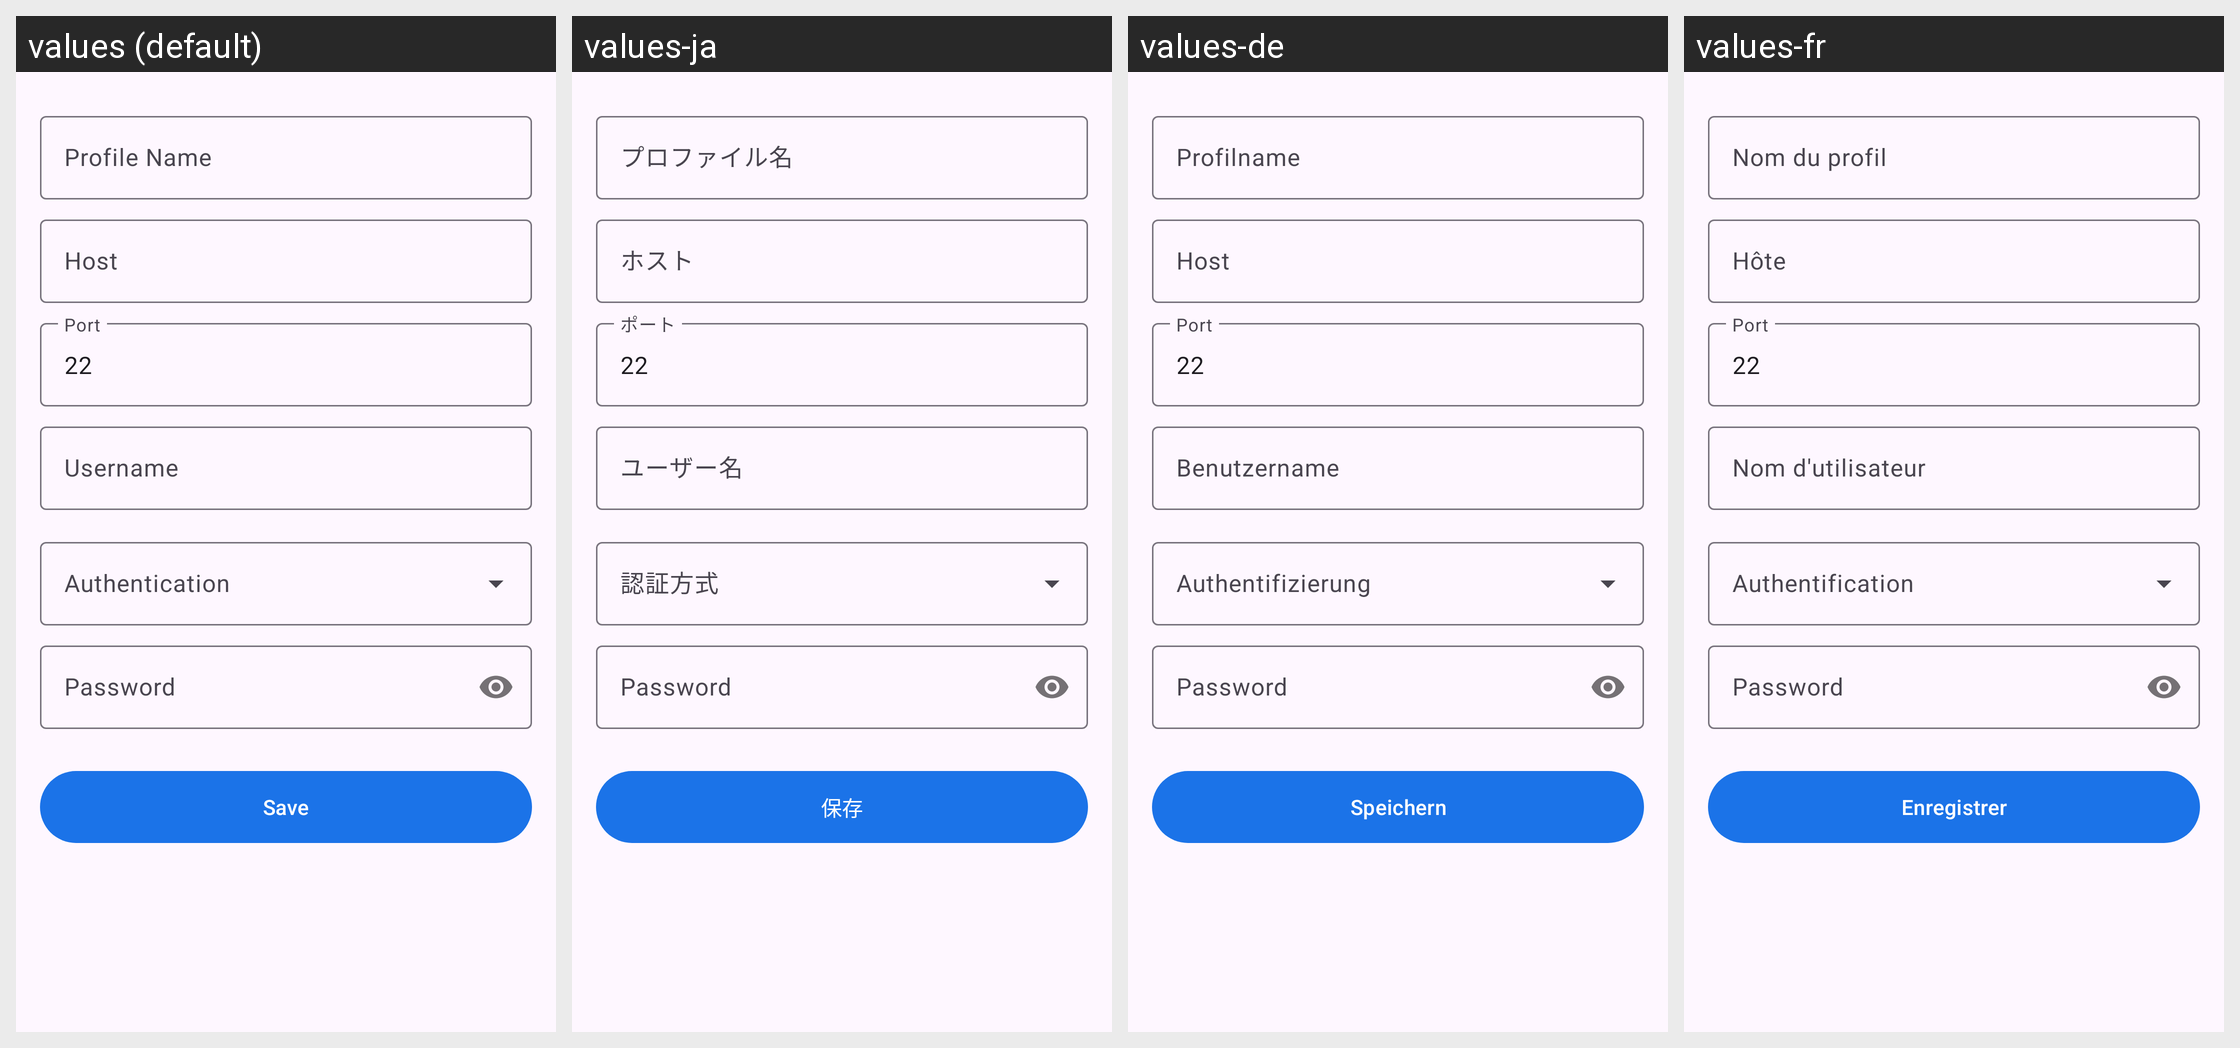

This grid shows one Android layout under several languages. Give, for every string resource on the screen, its name, the default text and each shown locale's text.
Android screen res/layout/fragment_profile_detail.xml rendered under 4 locales, left to right: values (default), values-ja, values-de, values-fr. Device: Nexus 5 (rendered at 1080×1920; each locale shown at half size, 540×960, under a caption strip naming it); theme Theme.Socks5.
Other locales in the repository, not shown: values-ar, values-es, values-hi, values-it, values-ko, values-pt, values-ru, values-tr, values-zh-rCN, values-zh-rTW.
Strings drawn on this screen, with the default value and each locale's value (text and hints the layout hard-codes, and strings that could not be matched under every locale, appear in the picture but are not listed):

profile_name
  values: Profile Name
  values-ja: プロファイル名
  values-de: Profilname
  values-fr: Nom du profil

profile_host
  values: Host
  values-ja: ホスト
  values-de: Host
  values-fr: Hôte

profile_port
  values: Port
  values-ja: ポート
  values-de: Port
  values-fr: Port

profile_username
  values: Username
  values-ja: ユーザー名
  values-de: Benutzername
  values-fr: Nom d'utilisateur

profile_save
  values: Save
  values-ja: 保存
  values-de: Speichern
  values-fr: Enregistrer
